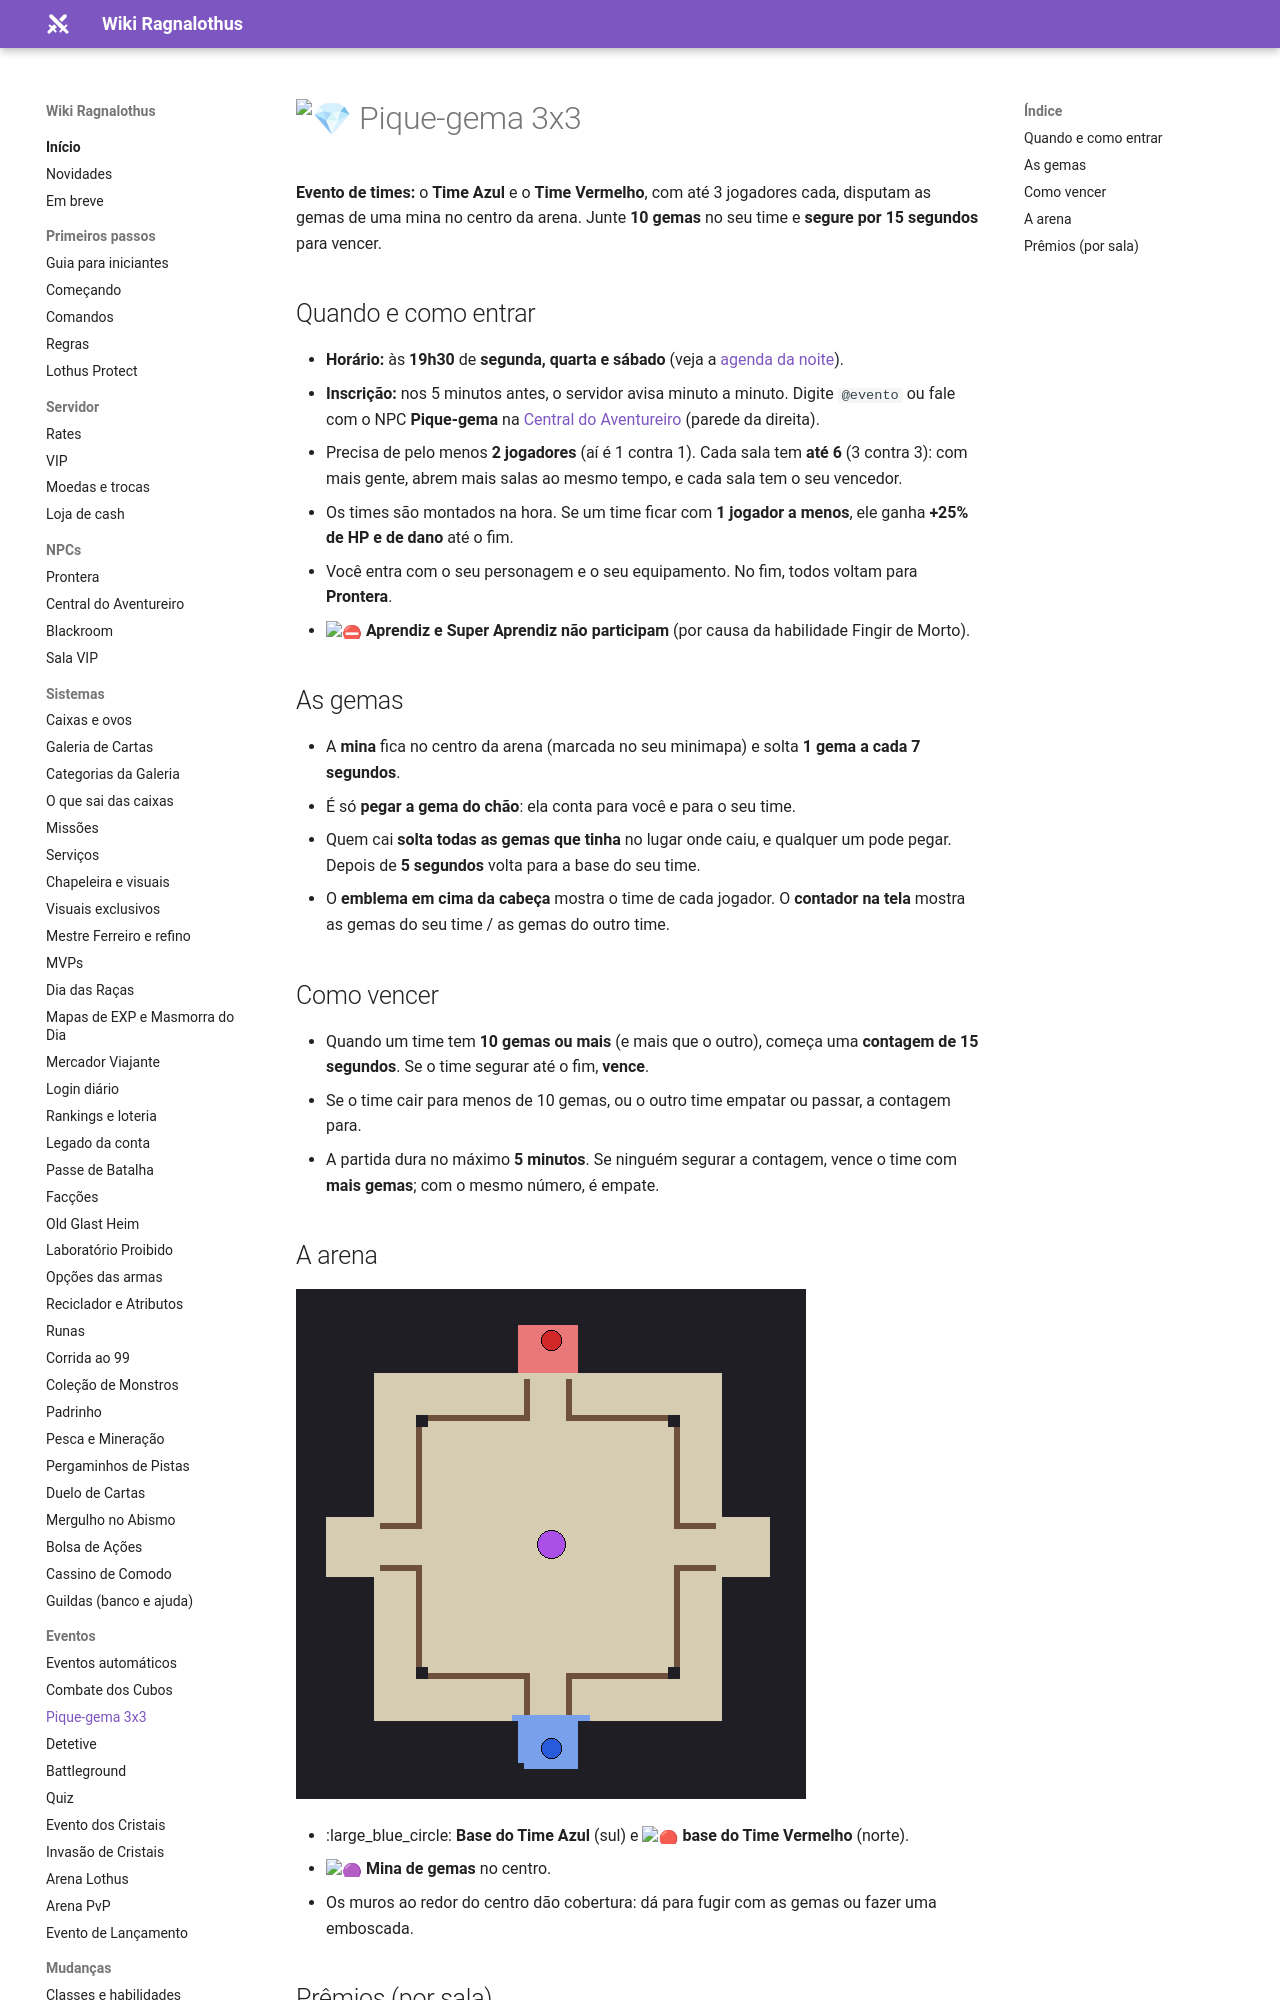

repository: ragnalothus/ragnalothus.github.io · page: eventos/pique-gema/index.html · generator: mkdocs

# :gem: Pique-gema 3x3

![](../assets/npcs/4_m_einminer.png){ align=right loading=lazy }

**Evento de times:** o **Time Azul** e o **Time Vermelho**, com até 3 jogadores cada, disputam as gemas de uma mina no centro da arena.
Junte **10 gemas** no seu time e **segure por 15 segundos** para vencer.

## Quando e como entrar

- **Horário:** às **19h30** de **segunda, quarta e sábado** (veja a [agenda da noite](automaticos.md#a-noite-19h-as-22h)).
- **Inscrição:** nos 5 minutos antes, o servidor avisa minuto a minuto. Digite `@evento` ou fale com o NPC **Pique-gema** na [Central do Aventureiro](../npcs/central-aventureiro.md) (parede da direita).
- Precisa de pelo menos **2 jogadores** (aí é 1 contra 1). Cada sala tem **até 6** (3 contra 3): com mais gente, abrem mais salas ao mesmo tempo, e cada sala tem o seu vencedor.
- Os times são montados na hora. Se um time ficar com **1 jogador a menos**, ele ganha **+25% de HP e de dano** até o fim.
- Você entra com o seu personagem e o seu equipamento. No fim, todos voltam para **Prontera**.
- :no_entry: **Aprendiz e Super Aprendiz não participam** (por causa da habilidade Fingir de Morto).

## As gemas

![](../assets/itens/60071.png){ align=right loading=lazy }

- A **mina** fica no centro da arena (marcada no seu minimapa) e solta **1 gema a cada 7 segundos**.
- É só **pegar a gema do chão**: ela conta para você e para o seu time.
- Quem cai **solta todas as gemas que tinha** no lugar onde caiu, e qualquer um pode pegar. Depois de **5 segundos** volta para a base do seu time.
- O **emblema em cima da cabeça** mostra o time de cada jogador. O **contador na tela** mostra as gemas do seu time / as gemas do outro time.

## Como vencer

- Quando um time tem **10 gemas ou mais** (e mais que o outro), começa uma **contagem de 15 segundos**. Se o time segurar até o fim, **vence**.
- Se o time cair para menos de 10 gemas, ou o outro time empatar ou passar, a contagem para.
- A partida dura no máximo **5 minutos**. Se ninguém segurar a contagem, vence o time com **mais gemas**; com o mesmo número, é empate.
